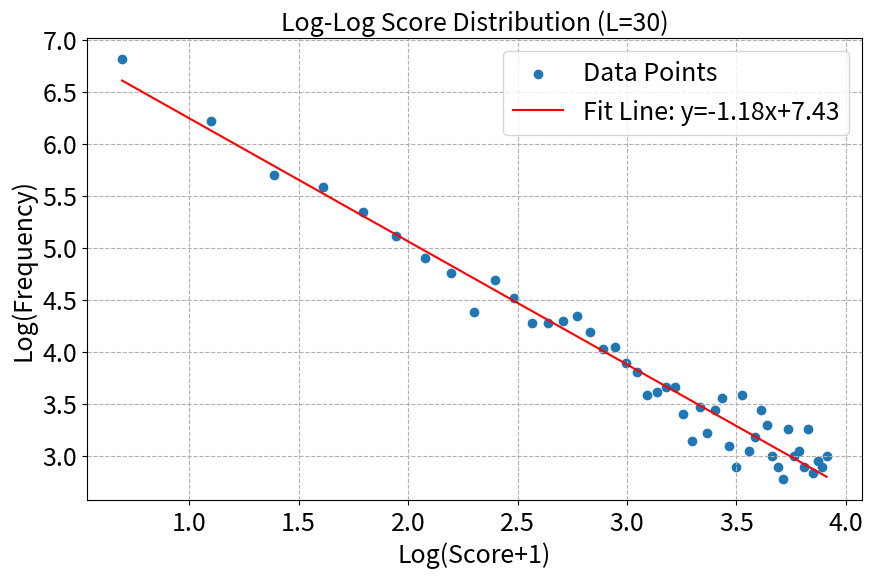
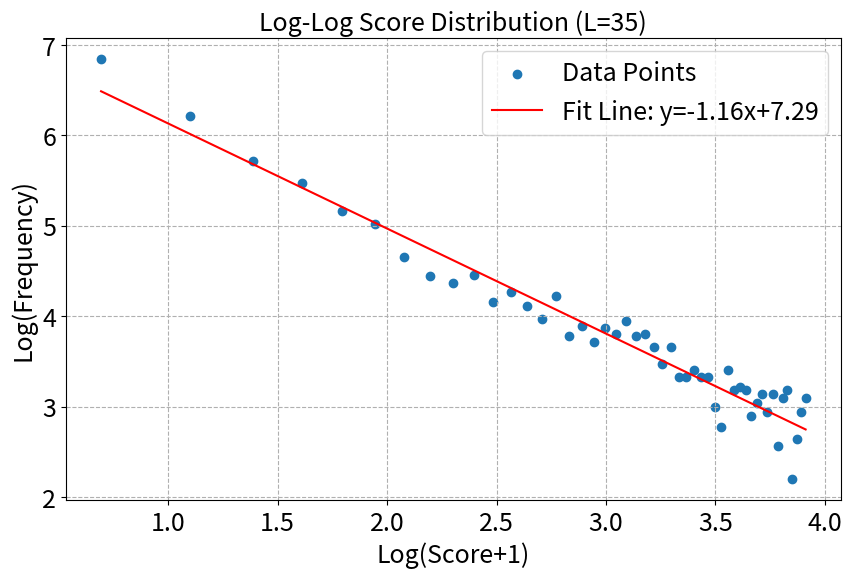
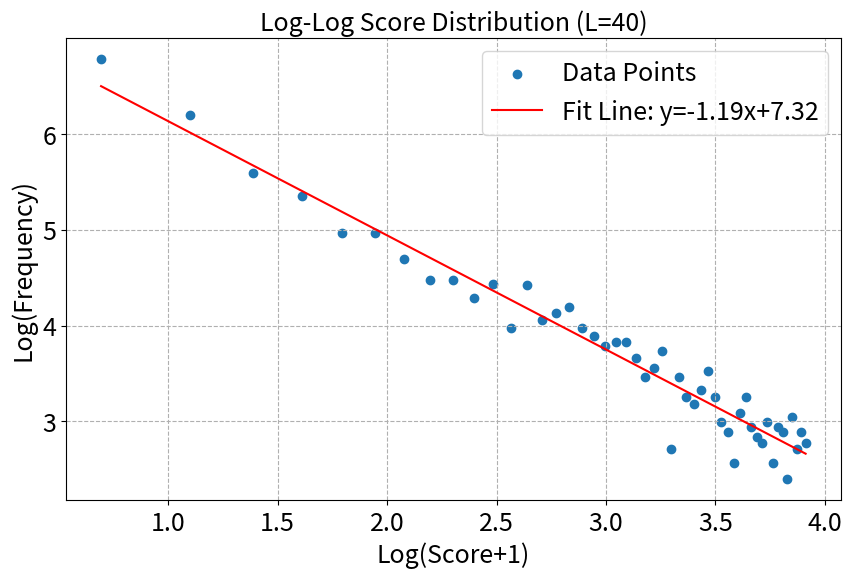
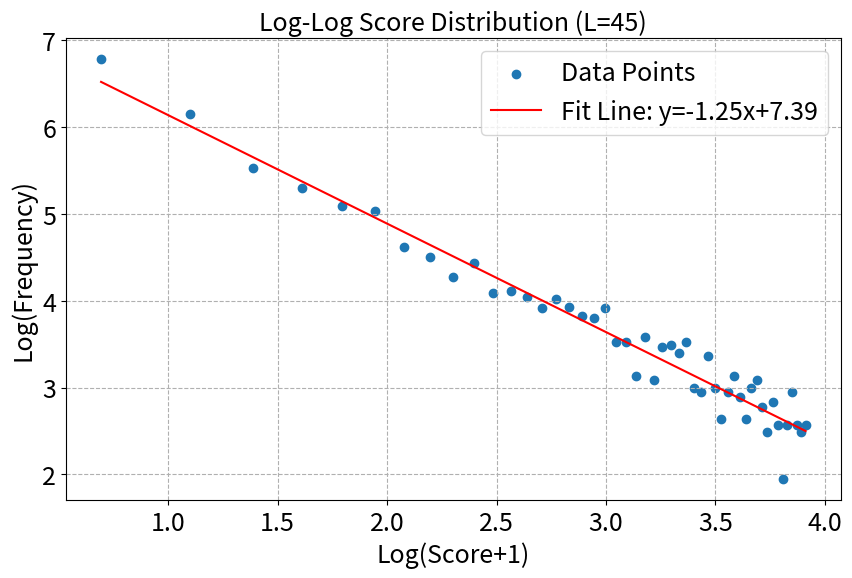
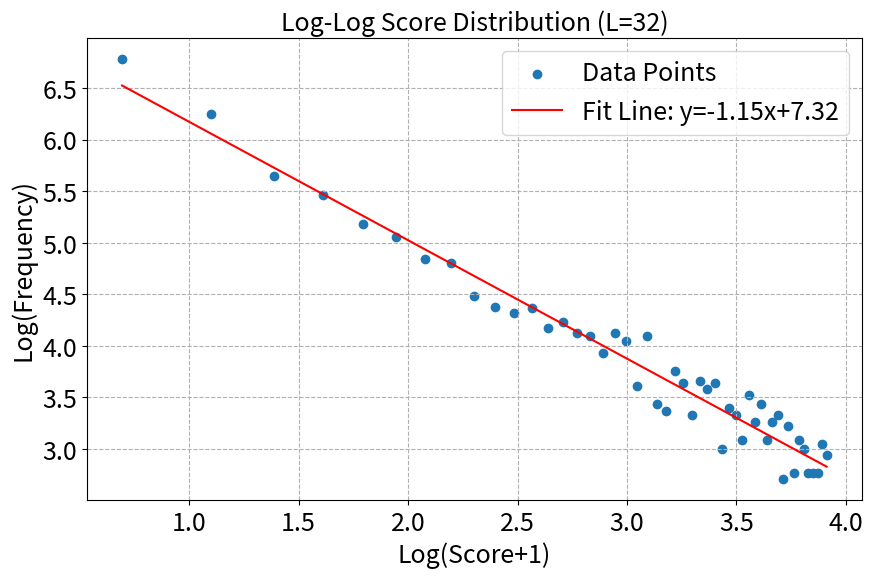

Reproduce these figures in Python, in order.
import numpy as np
import matplotlib.pyplot as plt
import os
from scipy.stats import expon
from scipy.stats import kstest
from scipy import stats

def random_block(L,gridll):
    """
    该函数随机挑选一个格子，放上去一个方块
    """
    x = np.random.randint(0,L)
    y = np.random.randint(0,L)
    gridll[x][y] += 1
    return gridll

def random_block_xy(L,gridll):
    """
    该函数随机挑选一个格子，放上去两个方块
    返回girdll和方块的xy坐标
    """
    x = np.random.randint(0,L)
    y = np.random.randint(0,L)
    gridll[x][y] += 1
    return gridll,x,y


def delete_block(L,gridll,x,y):
    """
    该函数执行“消消乐”的步骤，消去当前格子上的方块
    并记录⼀次消去
    这四个⽅块会移动累加到上下左右的4个格点（它们各⾃⽅块数+1）
    """
    gridll[x][y] -= 4
    if x >=1:
        gridll[x-1][y] += 1
    if x < L-1:
        gridll[x+1][y] += 1
    if y >=1:
        gridll[x][y-1] += 1
    if y < L-1:
        gridll[x][y+1] += 1
    return gridll



def exist_4_or_more(L,gridll):
    """
    这个函数判断当前场上是否存在大于4的方块
    """

    for i in range(L):
        for j in range(L):
            if gridll[i][j] >= 4:
                return [True,i,j]
    return [False,0,0]



def find_4_or_more(L,gridll,x,y,s):
    if gridll[x][y] < 4:    
        return 
    if gridll[x][y] >=4 :
        delete_block(L,gridll,x,y)
        s[0] += 1
        if x >=1:
            find_4_or_more(L,gridll,x-1,y,s)
        if x < L-1: 
            find_4_or_more(L,gridll,x+1,y,s)
        if y >=1:
            find_4_or_more(L,gridll,x,y-1,s)
        if y < L-1:
            find_4_or_more(L,gridll,x,y+1,s)
            





def main(total_time,L) :
    """
    这个函数模拟整个游戏

    """
    gridll = np.zeros((L,L))
    t = 0
    score_list = []
    average_density = []    
    while t < total_time:
        gridll,x,y = random_block_xy(L,gridll)
        s = [0]
        find_4_or_more(L,gridll,x,y,s)
        
        score_list.append(s[0])
        t += 1
        average_density.append(np.sum(gridll)/(L*L))
    return gridll,score_list,average_density




def plot_score_distribution(score_list, L):
    """
    绘制得分的频率分布直方图，并进行归一化
    """
    plt.figure(figsize=(10, 6))  
    n, bins, patches = plt.hist(score_list, bins=150, 
                                density=True, facecolor='g', alpha=0.75)  
   

    plt.xlabel('Score',fontsize=18)
    plt.ylabel('Frequency', fontsize=18) 
    plt.xlim(0,max(score_list)) 
    plt.title(f'Score Distribution (L={L})',fontsize=25) 
    plt.xticks(fontsize=18)
    plt.yticks(fontsize=18)
    plt.grid(True)  

    plt.show()  

def plot_score_distribution_and_save(score_list, L):
    """
    绘制得分的频率分布直方图，并进行归一化
    """
    plt.figure(figsize=(10, 6))  
    wight_list = np.ones_like(score_list)/float(len(score_list))
    n, bins, patches = plt.hist(score_list, bins=12000, 
                                density=False, weights=wight_list, facecolor='g', alpha=0.75)  
   
    
    plt.xlabel('Score',fontsize=18)
    plt.ylabel('Frequency', fontsize=18) 
    # plt.xlim(0,40) 
    # plt.ylim(0,0.8)
    plt.title(f'Score Distribution (L={L})',fontsize=25) 
    plt.xticks(fontsize=18)
    plt.yticks(fontsize=18)
    plt.grid(True)  
    save_path = f"./figure/B_2_{L}_new.png"
    os.makedirs(os.path.dirname(save_path), exist_ok=True)
    plt.savefig(save_path) 
    plt.show() 

#     save_path = f"./figure/B_for_n_L.png"
#     os.makedirs(os.path.dirname(save_path), exist_ok=True)
#     plt.savefig(save_path)
#     plt.show()

   
# def plot_score_distribution_for_n_L(L_list, total_time):
#     score_list_for_L = {}
#     for L in L_list:
#         _, score_list, _ = main(total_time, L)  # 提取得分列表
#         score_list_for_L[f"score_{L}"] = score_list
#         plt.hist(score_list_for_L[f"score_{L}"], bins=3000,
#                  alpha=0.5, label=f"L = {L}", density=True)

#     plt.xlabel('Score')
#     plt.ylabel('Frequency')
#     plt.title('Score Distribution of multiple L')
#     plt.xlim(0, 50)
#     plt.legend()
#     plt.grid(True)

#     save_path = f"./figure/B_for_n_L.png"
#     os.makedirs(os.path.dirname(save_path), exist_ok=True)
#     plt.savefig(save_path)
#     plt.show()


def main_1(average_density):
    """
    这个函数画出平均密度随时间的变化图
    """
    plt.plot(average_density)
    plt.xlabel("Time",fontsize=18)
    plt.ylabel("Average Density",fontsize=18)
    plt.title(f"Average Density (L={L})",fontsize=18)
    plt.xticks(fontsize=18)
    plt.yticks(fontsize=18)
    plt.show()

def average_density_fit(average_density):
    """
    这个函数拟合平均密度随时间的变化曲线
    """
    x = np.arange(2000)
    y = [average_density[i] for i in x]
    slope, intercept, r_value, p_value, std_err = stats.linregress(x, y)
    fit_line = slope*x + intercept
    print(f"Slope: {slope:.6f}, Intercept: {intercept:.2f}, R-squared: {r_value**2:.2f}")
    plt.plot(average_density, color='blue', label='Data Points')
    plt.plot(x, fit_line, color='red', label=f'Fit Line: y={slope:.6f}x+{intercept:.2f}')
    plt.xlabel("Time",fontsize=18)
    plt.ylabel("Average Density",fontsize=18)
    plt.title(f"Average Density (L={L})",fontsize=25)
    plt.xticks(fontsize=18)
    plt.yticks(fontsize=18)
    plt.legend(fontsize=18)
    plt.grid(True, which="both", ls="--")


def plot_list_milvus_fit(score_list, L,len):
    """
    绘制得分的频率分布直方图，并进行归一化
    """
    scores = np.arange(1,len)
    frequencies = np.array([score_list.count(i) for i in range(1,len)])

    log_scores = np.log(scores+1)
    log_frequencies = np.log(frequencies)

    slope, intercept, r_value, p_value, std_err = stats.linregress(log_scores, log_frequencies)

    fit_line = slope*log_scores + intercept
     # 绘制log-log坐标下的直方图和拟合直线
    plt.figure(figsize=(10, 6))
    plt.scatter(log_scores, log_frequencies, label='Data Points')
    plt.plot(log_scores, fit_line, color='red', label=f'Fit Line: y={slope:.2f}x+{intercept:.2f}')
    
    plt.xlabel("Log(Score+1)", fontsize=18)
    plt.ylabel("Log(Frequency)", fontsize=18)
    plt.title(f"Log-Log Score Distribution (L={L})", fontsize=18)
    plt.xticks(fontsize=18)
    plt.yticks(fontsize=18)
    plt.legend(fontsize=18)
    plt.grid(True, which="both", ls="--")
    
    save_path = f"./figure/B_{L}_log_fit.png"
    os.makedirs(os.path.dirname(save_path), exist_ok=True)
    plt.savefig(save_path)
    plt.show()

def plot_list_milvus_polyfit(score_list, L, len,degree=1):
    """
    绘制得分的频率分布直方图，并进行归一化，同时进行多项式拟合并绘制拟合曲线
    """
    scores = np.arange(len)
    frequencies = np.array([score_list.count(i) for i in range(len)])

    coefficients = np.polyfit(scores, frequencies)
    polynomial = np.poly1d(coefficients)

    fitted_values = polynomial(scores)

    fig, ax = plt.subplots()

    ax.scatter(scores, frequencies, color='blue', label='Original Data')

    ax.plot(scores, fitted_values, color='red', label=f'Fitted Polynomial ')

    ax.set_xscale('log')
    ax.set_yscale('log')

    ax.set_xlabel("Score", fontsize=18)
    ax.set_ylabel("Frequency", fontsize=18)
    ax.set_title(f"Score Distribution and Fitting (L={L})", fontsize=18)

    ax.xaxis.set_tick_params(labelsize=18)
    ax.yaxis.set_tick_params(labelsize=18)

    ax.legend(fontsize=18)

    plt.show()


def plot_list_milvus(score_list, L,len):
    # 使用对数刻度绘制图形
    # fenbu = np.arange(len)
    fenbu = np.array([score_list.count(i) for i in range(len)])

    ax,fig = plt.subplots(figsize=(10, 6))
    ax.plot(fenbu)
    plt.xlabel("Score",fontsize=18)
    plt.ylabel("Frequency",fontsize=18)
    ax.set_xscale("log")
    ax.set_yscale("log")
    plt.title(f"Score Distribution (L={L})",fontsize=25)
    plt.xticks(fontsize=18)
    plt.yticks(fontsize=18)
    plt.grid(True)
    save_path = f"./figure/B_{L}_log.png"
    os.makedirs(os.path.dirname(save_path), exist_ok=True)
    plt.savefig(save_path)
    plt.show()


# 生成图像
# if __name__ == '__main__':
#     # L = 32
#     # total_time = 16000
#     # gridll,score_list,average_density = main(total_time,L)
#     # average_density_fit(average_density)
#     # # xmax = {5:20,10:35,15:70,20:100,25:200,30:200,32:200,35:250,40:250}
#     # plot_score_distribution(score_list, L)
#     L_list = [30,35,40,45,32]
#     L_list = [32]
#     # L_list = [32]
#     # print(f"L={L},the maximum score is:",max(score_list))
#     for L in L_list:
#         total_time = 16000
#         gridll,score_list,average_density = main(total_time,L)
#         print(f"L={L},the maximum score is:",max(score_list))
#         plot_score_distribution_and_save(score_list, L)


# if __name__ == '__main__':
#     L_list= [10,20,30,40,50]
#     total_time = 8000
#     plot_score_distribution_for_n_L(L_list,total_time)

# 验证指数分布
if __name__ == '__main__':
    L_list= [30,35,40,45,32]
    total_time = 16000
    for L in L_list:
        gridll,score_list,average_density = main(total_time,L)
        len =50
        plot_list_milvus_fit(score_list, L,len)
        # plot_list_milvus_polyfit(score_list, L,len,degree=3)